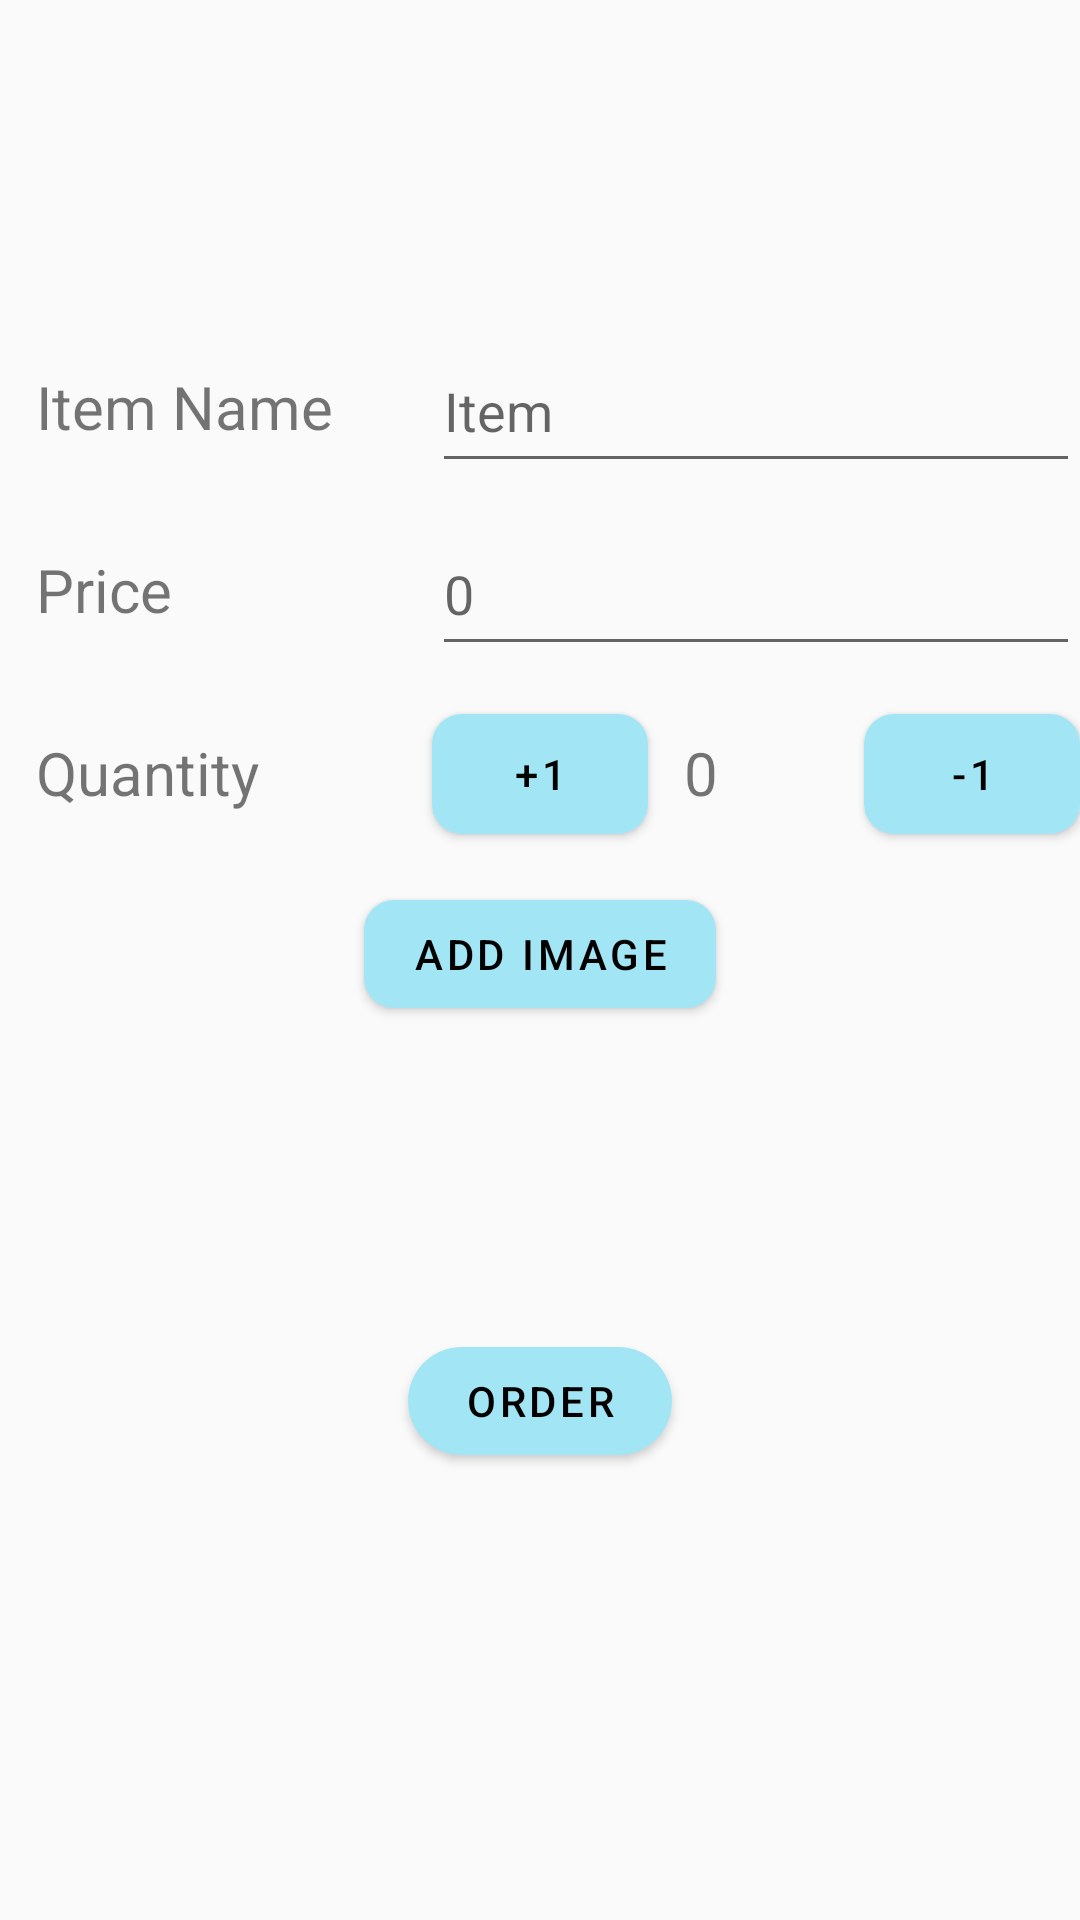

Write the Android layout XML for this screen, with the resource values it uses.
<!-- AndroidManifest.xml: application theme Theme.InventoryApp -->
<!-- res/layout/edit_activity.xml -->
<LinearLayout xmlns:android="http://schemas.android.com/apk/res/android"
    xmlns:app="http://schemas.android.com/apk/res-auto"
    xmlns:tootls="http://schemas.android.com/tools"
    android:layout_width="match_parent"
    android:layout_height="match_parent"
    android:layout_marginTop="20dp"
    android:layout_marginRight="10dp"
    android:orientation="vertical">
<RelativeLayout
    android:layout_width="match_parent"
    android:layout_height="wrap_content">
    <ImageView
        android:id="@+id/image_of_item"
        android:layout_width="100dp"
        android:layout_marginLeft="10dp"
        android:layout_centerHorizontal="true"
        android:layout_height="100dp"
        android:scaleType="fitXY"
        android:src="@drawable/ic_baseline_add_a_photo_24" />
</RelativeLayout>
    <LinearLayout
        android:layout_width="match_parent"
        android:layout_height="wrap_content"
        android:orientation="horizontal"
        android:paddingTop="10dp"
        android:paddingBottom="10dp">

        <TextView
            android:layout_width="0dp"
            android:layout_height="match_parent"
            android:layout_weight="1"
            android:padding="12dp"
            android:text="@string/item_name"
            android:textSize="20sp" />

        <LinearLayout
            android:layout_width="0dp"
            android:layout_height="match_parent"
            android:layout_weight="1.5"
            android:orientation="vertical">

            <EditText
                android:id="@+id/Item_name_edit_text"
                android:layout_width="match_parent"
                android:layout_height="match_parent"
                android:hint="@string/hint_Item_Name"
                android:inputType="textCapWords" />
        </LinearLayout>
    </LinearLayout>

    <LinearLayout
        android:layout_width="match_parent"
        android:layout_height="wrap_content"
        android:orientation="horizontal"
        android:paddingBottom="10dp">

        <TextView
            android:layout_width="0dp"
            android:layout_height="wrap_content"
            android:layout_weight="1"
            android:padding="12dp"
            android:text="@string/price"
            android:textSize="20sp" />

        <LinearLayout
            android:layout_width="0dp"
            android:layout_height="match_parent"
            android:layout_weight="1.5"
            android:orientation="vertical">

            <EditText
                android:id="@+id/price_edit_text"
                android:layout_width="match_parent"
                android:layout_height="match_parent"
                android:hint="@string/hint_price"
                android:inputType="numberDecimal" />
        </LinearLayout>
    </LinearLayout>

    <LinearLayout
        android:layout_width="match_parent"
        android:layout_height="wrap_content"
        android:orientation="horizontal"

        android:paddingBottom="10dp">

        <TextView
            android:layout_width="0dp"
            android:layout_height="match_parent"
            android:layout_weight="2"
            android:padding="12dp"
            android:text="@string/quantity"
            android:textSize="20sp" />

        <com.google.android.material.button.MaterialButton
            android:id="@+id/increment_button"
            android:layout_width="0dp"
            android:layout_height="match_parent"
            android:layout_weight="1"
            android:elevation="@dimen/cardview_default_elevation"
            android:text="+1"
            android:theme="@style/button"
            app:cornerRadius="10dp" />

        <TextView
            android:id="@+id/quantity_text_view"
            android:layout_width="0dp"
            android:layout_height="match_parent"
            android:layout_weight="1"
            android:padding="12dp"
            android:text="0"
            android:textSize="20sp" />

        <com.google.android.material.button.MaterialButton
            android:id="@+id/decrement_button"
            android:layout_width="0dp"
            android:layout_height="match_parent"
            android:layout_weight="1"
            android:elevation="@dimen/cardview_default_elevation"
            android:text="-1"
            android:theme="@style/button"
            app:cornerRadius="10dp"/>

    </LinearLayout>

    <LinearLayout
        android:layout_width="match_parent"
        android:layout_height="match_parent">

        <RelativeLayout
            android:layout_width="match_parent"
            android:layout_height="match_parent">

            <com.google.android.material.button.MaterialButton
                android:id="@+id/image_button"
                android:layout_width="wrap_content"
                android:layout_height="wrap_content"
                android:layout_centerHorizontal="true"
                android:text="Add Image"
                android:theme="@style/button"
                app:cornerRadius="10dp"
                app:elevation="@dimen/cardview_default_elevation" />

            <com.google.android.material.button.MaterialButton
                android:id="@+id/order_button"
                android:layout_width="wrap_content"
                android:layout_height="wrap_content"
                android:layout_centerInParent="true"
                android:elevation="4dp"
                android:text="@string/Order_button"
                android:theme="@style/button"
                app:cornerRadius="50dp" />
        </RelativeLayout>
    </LinearLayout>

</LinearLayout>
<!-- resources referenced by this layout -->
<resources>
  <string name="Order_button">Order</string>
  <string name="hint_Item_Name">Item</string>
  <string name="hint_price">0</string>
  <string name="item_name">Item Name</string>
  <string name="price">Price</string>
  <string name="quantity">Quantity</string>
  <style name="button" parent="Theme.MaterialComponents.DayNight">
      <item name="colorPrimary">#A2E6F5</item>
      <item name="colorOnPrimary">@color/black</item>
  </style>
  <style name="Theme.InventoryApp" parent="Theme.AppCompat.Light.DarkActionBar">
          
          <item name="colorPrimary">@color/black</item>
          <item name="colorPrimaryVariant">@color/black</item>
          <item name="colorOnPrimary">@color/white</item>
          
          <item name="colorSecondary">@color/teal_200</item>
          <item name="colorSecondaryVariant">@color/teal_700</item>
          <item name="colorOnSecondary">@color/black</item>
          
          <item name="android:statusBarColor" tools:targetApi="l">?attr/colorPrimaryVariant</item>
          
      </style>
  <!-- not gathered from this repository: default colours our renderer supplied (Android Studio template values) -->
  <color name="teal_200">#FF03DAC5</color>
  <color name="teal_700">#FF018786</color>
  <color name="black">#FF000000</color>
  <color name="white">#FFFFFFFF</color>
</resources>
